Image classification data set "processed" (1Erge/treeleaf-classifier on GitHub). Class labels (32): anhui barberry, beales barberry, big fruited holly, camphor tree, canadian poplar, castor aralia, chinese cinnamon, chinese horse chestnut, chinese redbud, chinese toon, chinese tulip tree, crape myrtle, deodar, ford woodlotus, ginkgo, glossy privet, goldenrain tree, japan arrowwood, japanese cheesewood, japanese flowering cherry, japanese maple, nanmu, oleander, peach, pubescent bamboo, southern magnolia, sweet osmanthus, tangerine, trident maple, true indigo, wintersweet, yew plum pine.

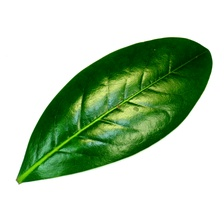
Label: southern magnolia

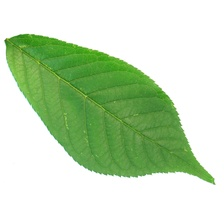
Label: japanese flowering cherry

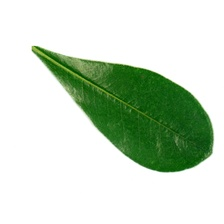
Label: japanese cheesewood

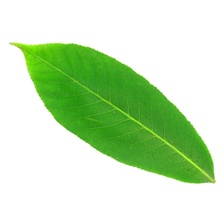
Label: chinese horse chestnut

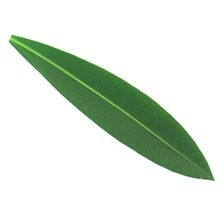
Label: oleander

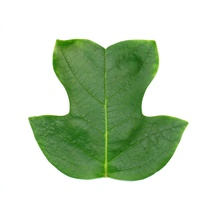
Label: chinese tulip tree
